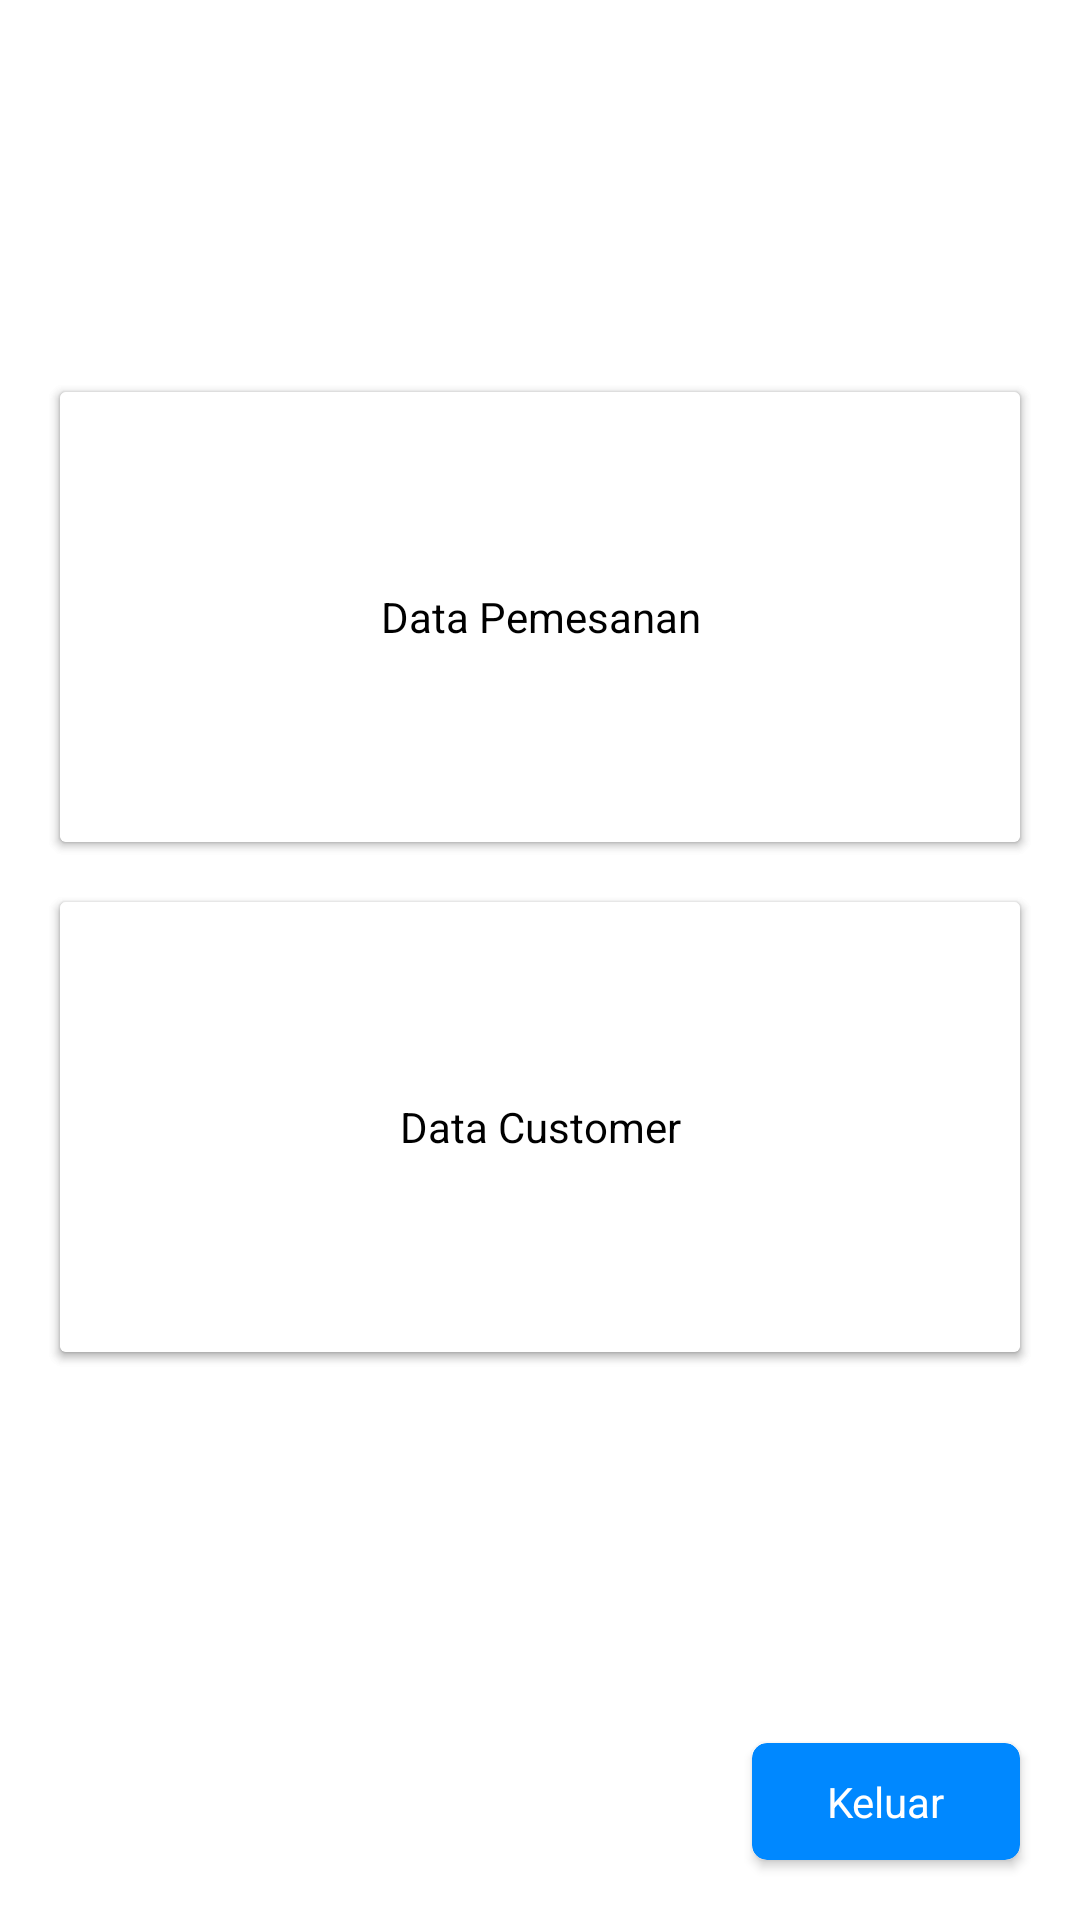

Android layout source for this screen:
<!-- AndroidManifest.xml: application theme Theme.DapurClaraa -->
<!-- res/layout/activity_menu.xml -->
<?xml version="1.0" encoding="utf-8"?>
<androidx.constraintlayout.widget.ConstraintLayout xmlns:android="http://schemas.android.com/apk/res/android"
    xmlns:app="http://schemas.android.com/apk/res-auto"
    xmlns:tools="http://schemas.android.com/tools"
    android:layout_width="match_parent"
    android:layout_height="match_parent"
    android:background="@color/white"
    tools:context=".activity.MenuActivity">

    <androidx.constraintlayout.widget.ConstraintLayout
        android:layout_width="match_parent"
        android:layout_height="wrap_content"
        android:background="@color/white"
        app:layout_constraintBottom_toTopOf="@id/cvBtnLogout"
        app:layout_constraintEnd_toEndOf="parent"
        app:layout_constraintStart_toStartOf="parent"
        app:layout_constraintTop_toTopOf="parent">

        <androidx.cardview.widget.CardView
            android:id="@+id/cvMenuCakeType"
            android:layout_width="match_parent"
            android:layout_height="150dp"
            android:layout_margin="20dp"
            app:cardBackgroundColor="@color/white"
            app:layout_constraintEnd_toEndOf="parent"
            app:layout_constraintStart_toStartOf="parent"
            app:layout_constraintTop_toTopOf="parent">

            <TextView
                android:layout_width="match_parent"
                android:layout_height="wrap_content"
                android:layout_gravity="center"
                android:gravity="center"
                android:text="Jenis Kue"
                android:textColor="@color/black" />
        </androidx.cardview.widget.CardView>

        <androidx.cardview.widget.CardView
            android:id="@+id/cvMenuProfile"
            android:layout_width="match_parent"
            android:layout_height="150dp"
            android:layout_margin="20dp"
            app:cardBackgroundColor="@color/white"
            app:layout_constraintBottom_toBottomOf="parent"
            app:layout_constraintEnd_toEndOf="parent"
            app:layout_constraintStart_toStartOf="parent"
            app:layout_constraintTop_toBottomOf="@id/cvMenuCakeType">

            <TextView
                android:layout_width="match_parent"
                android:layout_height="wrap_content"
                android:layout_gravity="center"
                android:gravity="center"
                android:text="Detail Profile"
                android:textColor="@color/black" />
        </androidx.cardview.widget.CardView>

        <androidx.cardview.widget.CardView
            android:id="@+id/cvMenuTransaction"
            android:layout_width="match_parent"
            android:layout_height="150dp"
            android:layout_margin="20dp"
            app:cardBackgroundColor="@color/white"
            app:layout_constraintEnd_toEndOf="parent"
            app:layout_constraintStart_toStartOf="parent"
            app:layout_constraintTop_toTopOf="parent">

            <TextView
                android:layout_width="match_parent"
                android:layout_height="wrap_content"
                android:layout_gravity="center"
                android:gravity="center"
                android:text="Data Pemesanan"
                android:textColor="@color/black" />
        </androidx.cardview.widget.CardView>

        <androidx.cardview.widget.CardView
            android:id="@+id/cvMenuCustomer"
            android:layout_width="match_parent"
            android:layout_height="150dp"
            android:layout_margin="20dp"
            app:cardBackgroundColor="@color/white"
            app:layout_constraintBottom_toBottomOf="parent"
            app:layout_constraintEnd_toEndOf="parent"
            app:layout_constraintStart_toStartOf="parent"
            app:layout_constraintTop_toBottomOf="@id/cvMenuTransaction">

            <TextView
                android:layout_width="match_parent"
                android:layout_height="wrap_content"
                android:layout_gravity="center"
                android:gravity="center"
                android:text="Data Customer"
                android:textColor="@color/black" />
        </androidx.cardview.widget.CardView>

    </androidx.constraintlayout.widget.ConstraintLayout>

    <androidx.cardview.widget.CardView
        android:id="@+id/cvBtnLogout"
        android:layout_width="wrap_content"
        android:layout_height="wrap_content"
        android:layout_margin="20dp"
        app:cardBackgroundColor="@color/blue"
        app:cardCornerRadius="5dp"
        app:layout_constraintBottom_toBottomOf="parent"
        app:layout_constraintEnd_toEndOf="parent">

        <TextView
            android:layout_width="wrap_content"
            android:layout_height="wrap_content"
            android:layout_marginStart="25dp"
            android:layout_marginTop="10dp"
            android:layout_marginEnd="25dp"
            android:layout_marginBottom="10dp"
            android:text="@string/keluar"
            android:textColor="@color/white" />
    </androidx.cardview.widget.CardView>

</androidx.constraintlayout.widget.ConstraintLayout>
<!-- resources referenced by this layout -->
<resources>
  <color name="black">#FF000000</color>
  <color name="blue">#FF0088FF</color>
  <color name="white">#FFFFFFFF</color>
  <string name="keluar">Keluar</string>
  <style name="Theme.DapurClaraa" parent="Base.Theme.DapurClaraa" />
  <style name="Base.Theme.DapurClaraa" parent="Theme.Material3.Light.NoActionBar">
          <item name="colorPrimary">@color/colorPrimary</item>
          <item name="colorPrimaryDark">@color/colorPrimaryDark</item>
          <item name="colorAccent">@color/colorAccent</item>
      </style>
  <color name="colorPrimary">#FFF99495</color>
  <color name="colorPrimaryDark">#FFFD3F46</color>
  <color name="colorAccent">#FFC5000B</color>
</resources>
